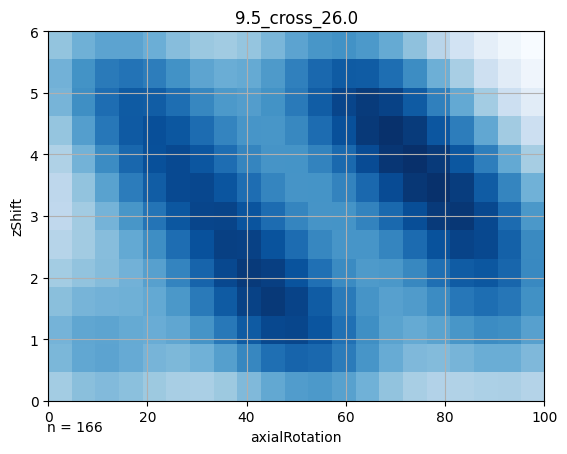

The data file committed next to this chart (first rows):
0.000000, 0.000000, 0.380000
0.000000, 0.5, 0.48
0.000000, 1, 0.49
0.000000, 1.5, 0.44
0.000000, 2, 0.38
0.000000, 2.5, 0.32
0.000000, 3, 0.29
0.000000, 3.5, 0.3
0.000000, 4, 0.34
0.000000, 4.5, 0.42
0.000000, 5, 0.49
0.000000, 5.5, 0.5
0.000000, 6, 0.42
5, 0.000000, 0.44
5, 0.5, 0.54
5, 1, 0.55
5, 1.5, 0.49
5, 2, 0.42
5, 2.5, 0.38
5, 3, 0.38
5, 3.5, 0.42
5, 4, 0.5
5, 4.5, 0.58
5, 5, 0.65
5, 5.5, 0.63
5, 6, 0.51
10, 0.000000, 0.46
10, 0.5, 0.56
10, 1, 0.56
10, 1.5, 0.5
10, 2, 0.45
10, 2.5, 0.45
10, 3, 0.49
10, 3.5, 0.57
10, 4, 0.66
10, 4.5, 0.73
10, 5, 0.77
10, 5.5, 0.72
10, 6, 0.56
15, 0.000000, 0.44
15, 0.5, 0.53
15, 1, 0.53
15, 1.5, 0.51
15, 2, 0.5
15, 2.5, 0.54
15, 3, 0.62
15, 3.5, 0.71
15, 4, 0.79
15, 4.5, 0.84
15, 5, 0.84
15, 5.5, 0.75
15, 6, 0.56
20, 0.000000, 0.4
20, 0.5, 0.49
20, 1, 0.52
20, 1.5, 0.54
20, 2, 0.57
20, 2.5, 0.65
20, 3, 0.75
20, 3.5, 0.83
20, 4, 0.88
... 212 more rows
